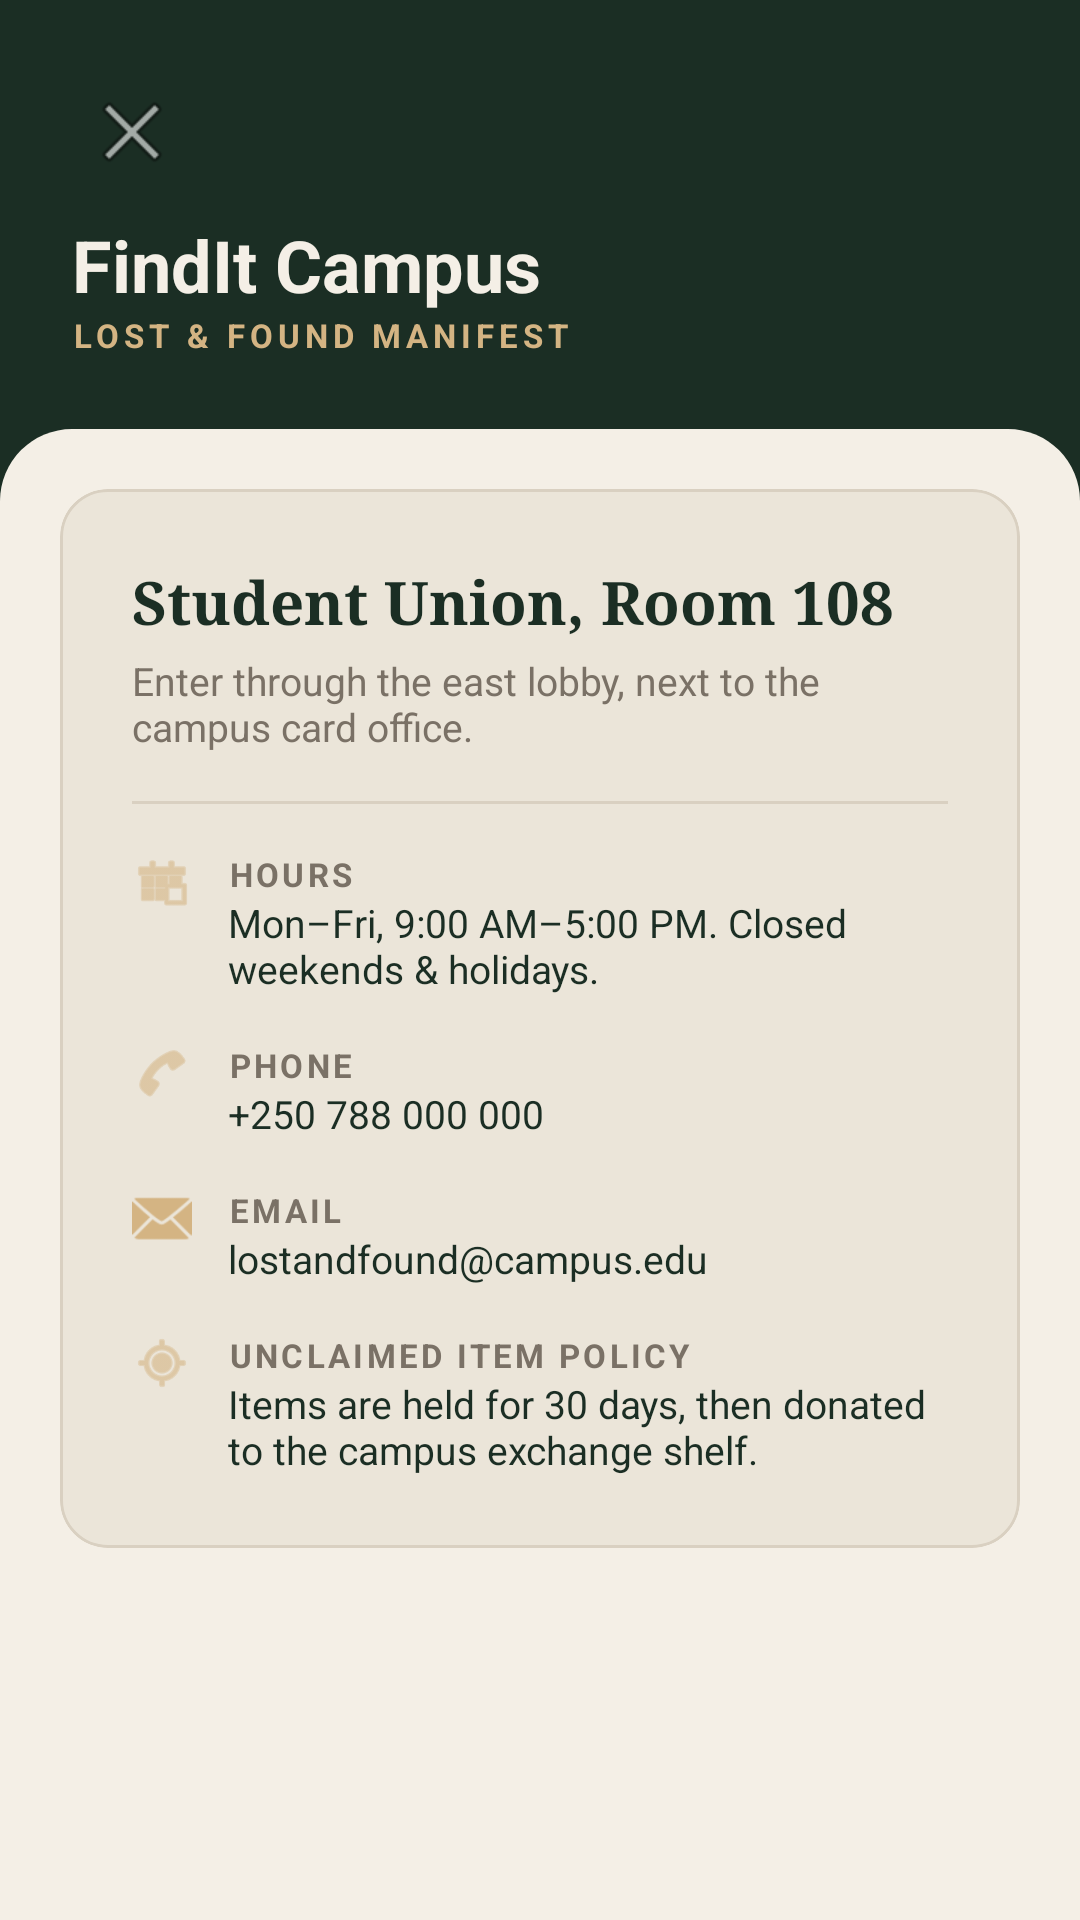

This screen was rendered from an Android layout file. Write that file and the resources it references.
<!-- AndroidManifest.xml: application theme Theme.FindItCampus -->
<!-- res/layout/activity_office_info.xml -->
<?xml version="1.0" encoding="utf-8"?>
<LinearLayout xmlns:android="http://schemas.android.com/apk/res/android"
    xmlns:app="http://schemas.android.com/apk/res-auto"
    android:layout_width="match_parent"
    android:layout_height="match_parent"
    android:orientation="vertical"
    android:background="@color/deep_forest_green">

    
    <LinearLayout
        android:layout_width="match_parent"
        android:layout_height="wrap_content"
        android:orientation="vertical"
        android:paddingHorizontal="16dp"
        android:paddingTop="16dp"
        android:paddingBottom="24dp">

        <androidx.appcompat.widget.Toolbar
            android:id="@+id/toolbar"
            android:layout_width="match_parent"
            android:layout_height="?attr/actionBarSize"
            app:navigationIcon="@android:drawable/ic_menu_close_clear_cancel"
            app:navigationIconTint="@color/white" />

        <LinearLayout
            android:layout_width="match_parent"
            android:layout_height="wrap_content"
            android:orientation="vertical"
            android:paddingHorizontal="8dp">
            <TextView
                android:layout_width="wrap_content"
                android:layout_height="wrap_content"
                android:text="FindIt Campus"
                style="@style/TextTitleManifest" />

            <TextView
                android:layout_width="wrap_content"
                android:layout_height="wrap_content"
                android:text="LOST &amp; FOUND MANIFEST"
                style="@style/TextSubtitleManifest" />
        </LinearLayout>
    </LinearLayout>

    <FrameLayout
        android:layout_width="match_parent"
        android:layout_height="match_parent"
        android:background="@drawable/content_area_bg">

        <androidx.core.widget.NestedScrollView
            android:layout_width="match_parent"
            android:layout_height="match_parent">

            <LinearLayout
                android:layout_width="match_parent"
                android:layout_height="wrap_content"
                android:orientation="vertical"
                android:padding="20dp">

                <com.google.android.material.card.MaterialCardView
                    android:layout_width="match_parent"
                    android:layout_height="wrap_content"
                    app:cardCornerRadius="16dp"
                    app:cardElevation="0dp"
                    app:strokeColor="@color/divider"
                    app:strokeWidth="1dp"
                    app:cardBackgroundColor="@color/cream_input">

                    <LinearLayout
                        android:layout_width="match_parent"
                        android:layout_height="wrap_content"
                        android:orientation="vertical"
                        android:padding="24dp">

                        <TextView
                            android:layout_width="wrap_content"
                            android:layout_height="wrap_content"
                            android:text="Student Union, Room 108"
                            android:textColor="@color/text_on_light"
                            android:textSize="20sp"
                            android:textStyle="bold"
                            android:fontFamily="serif" />

                        <TextView
                            android:layout_width="wrap_content"
                            android:layout_height="wrap_content"
                            android:text="Enter through the east lobby, next to the campus card office."
                            android:textColor="@color/text_muted"
                            android:textSize="13sp"
                            android:layout_marginTop="4dp" />

                        <View
                            android:layout_width="match_parent"
                            android:layout_height="1dp"
                            android:background="@color/divider"
                            android:layout_marginVertical="16dp" />

                        
                        <LinearLayout
                            android:layout_width="match_parent"
                            android:layout_height="wrap_content"
                            android:orientation="horizontal"
                            android:layout_marginBottom="16dp">
                            <ImageView
                                android:layout_width="20dp"
                                android:layout_height="20dp"
                                android:src="@android:drawable/ic_menu_today"
                                app:tint="@color/accent_gold" />
                            <LinearLayout
                                android:layout_width="match_parent"
                                android:layout_height="wrap_content"
                                android:orientation="vertical"
                                android:layout_marginStart="12dp">
                                <TextView
                                    android:layout_width="match_parent"
                                    android:layout_height="wrap_content"
                                    android:text="Hours"
                                    style="@style/SectionLabelManifest" />
                                <TextView
                                    android:layout_width="wrap_content"
                                    android:layout_height="wrap_content"
                                    android:text="Mon–Fri, 9:00 AM–5:00 PM. Closed weekends &amp; holidays."
                                    android:textColor="@color/text_on_light"
                                    android:textSize="13sp" />
                            </LinearLayout>
                        </LinearLayout>

                        
                        <LinearLayout
                            android:layout_width="match_parent"
                            android:layout_height="wrap_content"
                            android:orientation="horizontal"
                            android:layout_marginBottom="16dp">
                            <ImageView
                                android:layout_width="20dp"
                                android:layout_height="20dp"
                                android:src="@android:drawable/ic_menu_call"
                                app:tint="@color/accent_gold" />
                            <LinearLayout
                                android:layout_width="match_parent"
                                android:layout_height="wrap_content"
                                android:orientation="vertical"
                                android:layout_marginStart="12dp">
                                <TextView
                                    android:layout_width="match_parent"
                                    android:layout_height="wrap_content"
                                    android:text="Phone"
                                    style="@style/SectionLabelManifest" />
                                <TextView
                                    android:layout_width="wrap_content"
                                    android:layout_height="wrap_content"
                                    android:text="+250 788 000 000"
                                    android:textColor="@color/text_on_light"
                                    android:textSize="13sp" />
                            </LinearLayout>
                        </LinearLayout>

                        
                        <LinearLayout
                            android:layout_width="match_parent"
                            android:layout_height="wrap_content"
                            android:orientation="horizontal"
                            android:layout_marginBottom="16dp">
                            <ImageView
                                android:layout_width="20dp"
                                android:layout_height="20dp"
                                android:src="@android:drawable/ic_dialog_email"
                                app:tint="@color/accent_gold" />
                            <LinearLayout
                                android:layout_width="match_parent"
                                android:layout_height="wrap_content"
                                android:orientation="vertical"
                                android:layout_marginStart="12dp">
                                <TextView
                                    android:layout_width="match_parent"
                                    android:layout_height="wrap_content"
                                    android:text="Email"
                                    style="@style/SectionLabelManifest" />
                                <TextView
                                    android:layout_width="wrap_content"
                                    android:layout_height="wrap_content"
                                    android:text="lostandfound@campus.edu"
                                    android:textColor="@color/text_on_light"
                                    android:textSize="13sp" />
                            </LinearLayout>
                        </LinearLayout>

                        
                        <LinearLayout
                            android:layout_width="match_parent"
                            android:layout_height="wrap_content"
                            android:orientation="horizontal">
                            <ImageView
                                android:layout_width="20dp"
                                android:layout_height="20dp"
                                android:src="@android:drawable/ic_menu_mylocation"
                                app:tint="@color/accent_gold" />
                            <LinearLayout
                                android:layout_width="match_parent"
                                android:layout_height="wrap_content"
                                android:orientation="vertical"
                                android:layout_marginStart="12dp">
                                <TextView
                                    android:layout_width="match_parent"
                                    android:layout_height="wrap_content"
                                    android:text="Unclaimed item policy"
                                    style="@style/SectionLabelManifest" />
                                <TextView
                                    android:layout_width="wrap_content"
                                    android:layout_height="wrap_content"
                                    android:text="Items are held for 30 days, then donated to the campus exchange shelf."
                                    android:textColor="@color/text_on_light"
                                    android:textSize="13sp" />
                            </LinearLayout>
                        </LinearLayout>

                    </LinearLayout>
                </com.google.android.material.card.MaterialCardView>

                <View
                    android:layout_width="match_parent"
                    android:layout_height="100dp" />

            </LinearLayout>
        </androidx.core.widget.NestedScrollView>
    </FrameLayout>

</LinearLayout>
<!-- resources referenced by this layout -->
<resources>
  <color name="accent_gold">#D4B483</color>
  <color name="cream_input">#EBE5D9</color>
  <color name="deep_forest_green">#1B2E24</color>
  <color name="divider">#D9D0C1</color>
  <color name="text_muted">#7A7166</color>
  <color name="text_on_light">#1B2E24</color>
  <color name="white">#FFFFFF</color>
  <!-- drawable content_area_bg (drawable) -->
  <?xml version="1.0" encoding="utf-8"?>
  <shape xmlns:android="http://schemas.android.com/apk/res/android">
      <solid android:color="@color/cream_surface" />
      <corners
          android:topLeftRadius="24dp"
          android:topRightRadius="24dp" />
  </shape>
  <style name="SectionLabelManifest" parent="SectionLabel" />
  <style name="TextSubtitleManifest" parent="TextAppearance.MaterialComponents.Overline">
          <item name="android:textColor">@color/accent_gold</item>
          <item name="android:letterSpacing">0.15</item>
          <item name="android:textSize">11sp</item>
          <item name="android:textStyle">bold</item>
      </style>
  <style name="TextTitleManifest" parent="TextAppearance.MaterialComponents.Headline5">
          <item name="android:textColor">@color/text_on_dark</item>
          <item name="android:textStyle">bold</item>
          <item name="android:fontFamily">serif</item>
      </style>
  <style name="Theme.FindItCampus" parent="Theme.MaterialComponents.Light.NoActionBar">
          <item name="colorPrimary">@color/deep_forest_green</item>
          <item name="colorPrimaryDark">@color/primary_dark</item>
          <item name="colorAccent">@color/accent_gold</item>
          <item name="android:windowBackground">@color/deep_forest_green</item>
          <item name="android:statusBarColor">@color/primary_dark</item>
          <item name="bottomNavigationStyle">@style/Widget.App.BottomNavigationView</item>
      </style>
  <color name="cream_surface">#F4EFE6</color>
  <style name="SectionLabel">
          <item name="android:textColor">@color/text_muted</item>
          <item name="android:textSize">11sp</item>
          <item name="android:textStyle">bold</item>
          <item name="android:letterSpacing">0.1</item>
          <item name="android:textAllCaps">true</item>
      </style>
  <color name="text_on_dark">#F4EFE6</color>
  <color name="primary_dark">#122018</color>
  <style name="Widget.App.BottomNavigationView" parent="Widget.MaterialComponents.BottomNavigationView">
          <item name="backgroundColor">@color/cream_surface</item>
          <item name="itemIconTint">@color/text_on_light</item>
          <item name="itemTextColor">@color/text_on_light</item>
      </style>
</resources>
